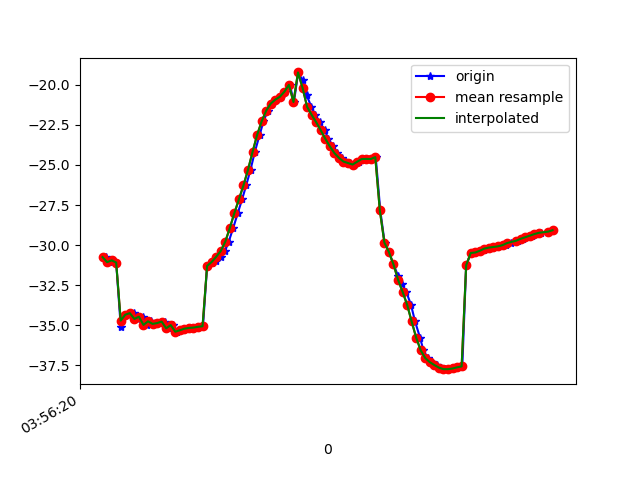

Data behind this chart, as committed beside it:
1618199780855, 895443799925017, -30.745478, 29.710243, -11.972801
1618199780868, 895443819155787, -31.06, 30.43, -11.54
1618199780883, 895443838386557, -30.95, 29.99, -11.57
1618199780900, 895443857617327, -31.08, 30.55, -10.97
1618199780920, 895443876848097, -35.08, 30.93, -12.7
1618199780939, 895443896078867, -34.34, 30.6, -10.34
1618199780958, 895443915309637, -34.34, 30.35, -10.44
1618199780979, 895443934540407, -34.24, 30.2, -10.14
1618199780996, 895443953771177, -34.6, 30.44, -10.61
1618199781017, 895443973001947, -34.46, 30.05, -10.54
1618199781034, 895443992232717, -34.97, 31.03, -10.52
1618199781055, 895444011463487, -34.75, 30.71, -10.36
1618199781072, 895444030694257, -34.91, 31.1, -9.849
1618199781092, 895444049925027, -34.86, 30.85, -10.23
1618199781113, 895444069155797, -34.77, 30.6, -9.902
1618199781129, 895444088386567, -35.19, 31.22, -10.42
1618199781149, 895444107617337, -34.99, 30.91, -10.02
1618199781168, 895444126848107, -35.4, 31.74, -9.689
1618199781187, 895444146078877, -35.31, 31.5, -9.876
1618199781206, 895444165309647, -35.21, 31.41, -9.161
1618199781226, 895444184540417, -35.16, 31.27, -9.12
1618199781244, 895444203771187, -35.14, 31.34, -8.96
1618199781262, 895444223001957, -35.09, 31.39, -8.902
1618199781282, 895444242232727, -35.06, 31.35, -8.86
1618199781300, 895444261463497, -31.3, 31, -9.649
1618199781322, 895444280694267, -31.14, 31.05, -9.002
1618199781338, 895444299925037, -30.97, 30.98, -9.309
1618199781359, 895444319155807, -30.73, 30.84, -9.782
1618199781379, 895444338386577, -30.37, 30.46, -10.51
1618199781395, 895444357617347, -29.79, 29.93, -11.61
1618199781415, 895444376848117, -28.93, 29.2, -13.18
1618199781435, 895444396078887, -28, 27.91, -15.09
1618199781454, 895444415309657, -27.15, 25.92, -17.34
1618199781472, 895444434540427, -26.28, 23.72, -19.98
1618199781491, 895444453771197, -25.3, 21.71, -23.05
1618199781510, 895444473001967, -24.19, 19.9, -26.47
1618199781531, 895444492232737, -23.13, 18.02, -30.05
1618199781548, 895444511463507, -22.29, 15.92, -33.6
1618199781567, 895444530694277, -21.62, 13.64, -37.04
1618199781587, 895444549925047, -21.18, 11.29, -40.38
1618199781604, 895444569155817, -20.93, 9.047, -43.52
1618199781624, 895444588386587, -20.75, 7.123, -46.52
1618199781644, 895444607617357, -20.44, 5.606, -49.39
1618199781664, 895444626848127, -20, 4.376, -52.07
1618199781682, 895444646078897, -21.08, 0.9099, -57.42
1618199781701, 895444665309667, -19.23, 1.972, -56.84
1618199781720, 895444684540437, -19.72, 0.5453, -59.11
1618199781738, 895444703771207, -20.66, -1.007, -61.71
1618199781759, 895444723001977, -21.38, -2.45, -64.12
1618199781776, 895444742232747, -21.88, -3.596, -66.19
1618199781795, 895444761463517, -22.33, -4.612, -67.87
1618199781817, 895444780694287, -22.84, -5.54, -69.2
1618199781834, 895444799925057, -23.36, -6.278, -70.14
1618199781852, 895444819155827, -23.84, -6.804, -70.66
1618199781872, 895444838386597, -24.26, -7.122, -70.75
1618199781893, 895444857617367, -24.56, -7.287, -70.46
1618199781912, 895444876848137, -24.79, -7.114, -69.82
1618199781928, 895444896078907, -24.88, -6.594, -68.81
1618199781948, 895444915309677, -24.98, -5.723, -67.47
1618199781968, 895444934540447, -24.8, -4.661, -65.63
1618199781987, 895444953771217, -24.63, -3.319, -63.51
... 43 more rows
